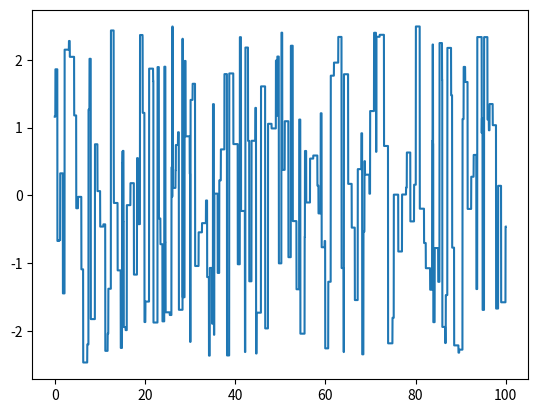

Write Python code to recreate this figure.
import numpy as np
import matplotlib.pyplot as plt

def aprbs(**parms):
    # Generate an Amplitude modulated Pseudo-Random Binary Sequence (APRBS)
    #
    # The Pseudo-Random Binary Sequence (PRBS) is extensively used as an
    # excitation signal for System Identification of linear systems. It is 
    # characterized by randomly delayed shifts in amplitude between a 
    # user-defined minimum and maximum. These delayed shifts are usually 
    # range-bound, and are very helpful in capturing the system behaviour 
    # close to the operating frequency of the system.
    # 
    # A nonlinear system usually will have different behaviour at different 
    # amplitudes and cannot be predicted with the princlipe of superposition. 
    # Hence, the excitation signal also need to be modified to accomodate 
    # for capturing system behaviour at different amplitudes. The APRBS is 
    # an extension of PRBS by introducing randomly delayed shifts to random 
    # levels of range-bound amplitudes (rather than between a maximum and 
    # minimum).
    # 
    # Input parameters:
    #   n_samples: Number of required samples
    #   alpha: tuple of (min_amplitude, max_amplitude)
    #   tau: tuple of (min_delay, max_delay)

    # Extract signal parameters
    n_samples = parms['n_samples']  # Number of samples
    tau = parms['tau']              # Delay vector
    alpha = parms['alpha']          # Amplitude vector
    
    # Convert to usable parameters
    tau_min = tau[0]
    tau_max = tau[1]
    tau_range = tau_max - tau_min
    
    alpha_min = alpha[0]
    alpha_max = alpha[1]
    alpha_range = alpha_max - alpha_min
    
    # Initialize arrays
    tau_array = np.zeros((n_samples),dtype=int)
    alpha_array = np.zeros((n_samples))
    signal = np.zeros((n_samples))
    
    # Initialize counters
    sample_count = 0
    shift_count = 0
    
    while sample_count < n_samples:
        # Generate a random shift to perturb 'tau' and 'alpha'
        tau_shift = np.random.uniform(0.0, 1.0, 1)
        alpha_shift = np.random.uniform(0.0, 1.0, 1)

        # Introduce the random delay such that it range bound between 'tau_min' and 'tau_max'
        tau_array[shift_count] = np.fix(tau_min + (tau_shift * tau_range) ).astype(int)
        alpha_array[shift_count] = alpha_min + (alpha_shift * alpha_range)

        # Update counters
        sample_count += tau_array[shift_count]
        #print("Shift, Sample, tau, alpha: {}, {}, {}, {}".format(shift_count, sample_count, tau_array[shift_count], alpha_array[shift_count]))
        shift_count += 1

    tau_array[shift_count-1] -= (sample_count - n_samples)
    #print(tau_array[shift_count-1])

    idx = 0
    for i in range(0,shift_count):
        idx_tmp = idx + np.arange(0,tau_array[i],1,dtype=int)
        signal[idx_tmp] = alpha_array[i]
        idx = idx + tau_array[i]

    return signal

# Time parameters
t0 = 0.                         # Start time
dt = 0.01                       # Time step
t1 = 100.                       # End time

# Time vector
t = np.arange(t0, t1, dt)

# Signal parameters
n_samples = len(t)
alpha = (-2.5, 2.5)
tau = tuple(np.array([dt, 1.])/dt)

u = aprbs(n_samples=n_samples, alpha=alpha, tau=tau)

plt.plot(t,u)
plt.show()